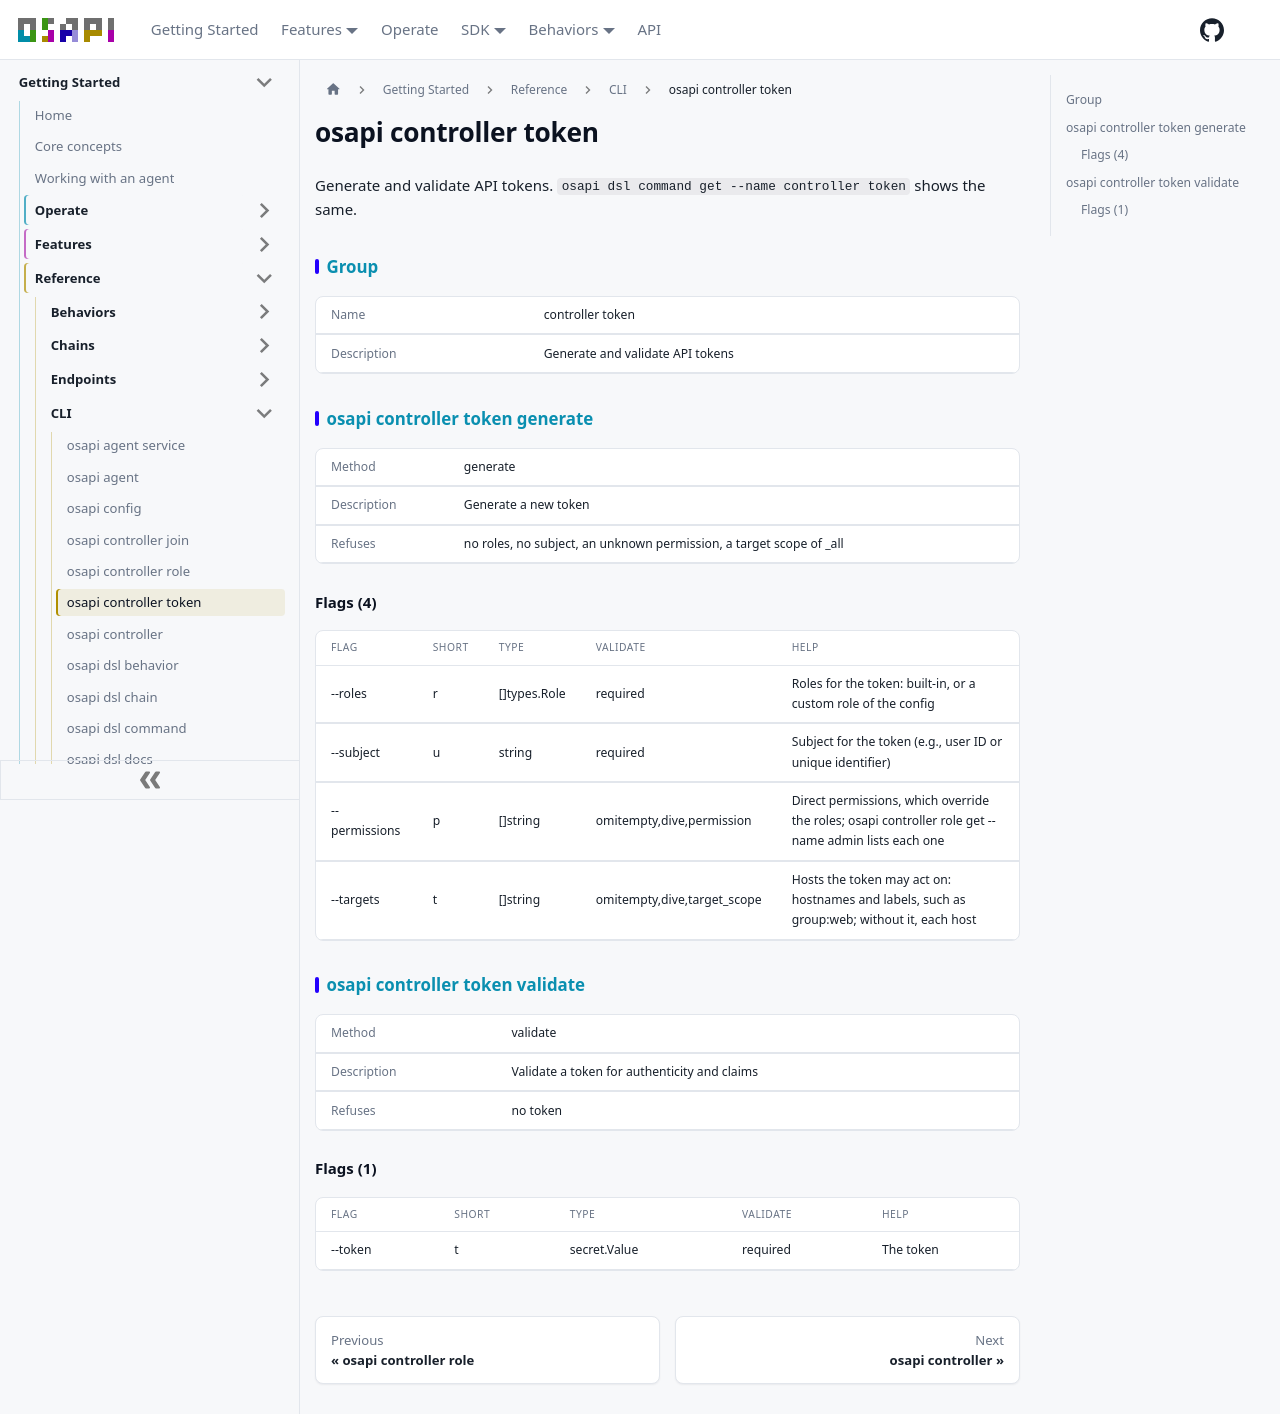

repository: osapi-io/osapi · page: sidebar/reference/cli/controller-token.html · generator: docusaurus

---
title: osapi controller token
---

<!-- Code generated by osapi dsl docs. DO NOT EDIT. -->

# osapi controller token

Generate and validate API tokens.
`osapi dsl command get --name controller token` shows the same.

## Group

|             |                                  |
| ----------- | -------------------------------- |
| Name        | controller token                 |
| Description | Generate and validate API tokens |

## [osapi controller token generate](../../usage/cli/controller/token/generate.md)

|             |                                                                     |
| ----------- | ------------------------------------------------------------------- |
| Method      | generate                                                            |
| Description | Generate a new token                                                |
| Refuses     | no roles, no subject, an unknown permission, a target scope of _all |

### Flags (4)

| FLAG          | SHORT | TYPE          | VALIDATE                    | HELP                                                                                                |
| ------------- | ----- | ------------- | --------------------------- | --------------------------------------------------------------------------------------------------- |
| --roles       | r     | \[]types.Role | required                    | Roles for the token: built-in, or a custom role of the config                                       |
| --subject     | u     | string        | required                    | Subject for the token (e.g., user ID or unique identifier)                                          |
| --permissions | p     | \[]string     | omitempty,dive,permission   | Direct permissions, which override the roles; osapi controller role get --name admin lists each one |
| --targets     | t     | \[]string     | omitempty,dive,target_scope | Hosts the token may act on: hostnames and labels, such as group:web; without it, each host          |

## [osapi controller token validate](../../usage/cli/controller/token/validate.md)

|             |                                              |
| ----------- | -------------------------------------------- |
| Method      | validate                                     |
| Description | Validate a token for authenticity and claims |
| Refuses     | no token                                     |

### Flags (1)

| FLAG    | SHORT | TYPE         | VALIDATE | HELP      |
| ------- | ----- | ------------ | -------- | --------- |
| --token | t     | secret.Value | required | The token |
